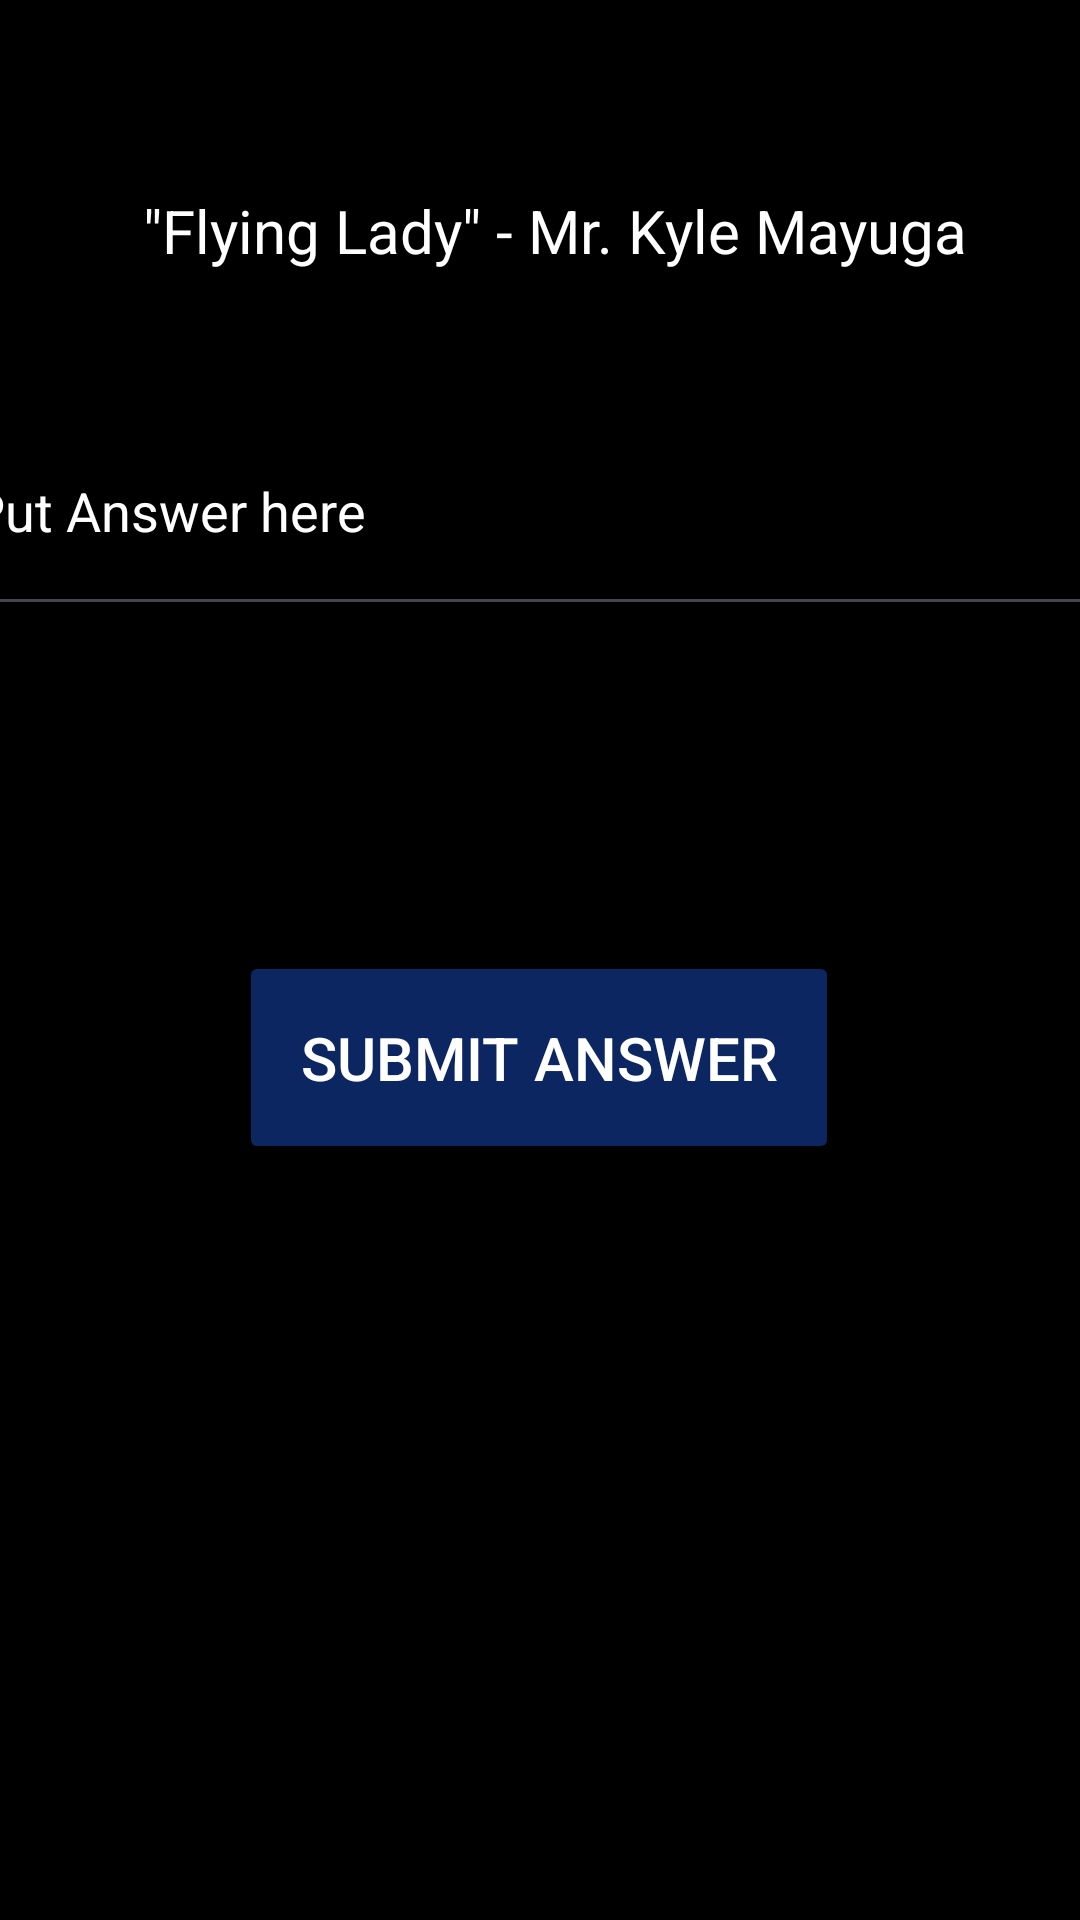

Produce the Android XML layout that renders to this screen, including the resource entries it uses.
<!-- AndroidManifest.xml: application theme Theme.Questionaireapp -->
<!-- res/layout/activity_q3.xml -->
<?xml version="1.0" encoding="utf-8"?>
<androidx.constraintlayout.widget.ConstraintLayout xmlns:android="http://schemas.android.com/apk/res/android"
    xmlns:app="http://schemas.android.com/apk/res-auto"
    xmlns:tools="http://schemas.android.com/tools"
    android:id="@+id/main"
    android:layout_width="match_parent"
    android:layout_height="match_parent"
    android:background="#000000"
    tools:context=".Q3">

    <TextView
        android:id="@+id/q4Question4"
        android:layout_width="406dp"
        android:layout_height="80dp"
        android:gravity="center"
        android:text="@string/q3"
        android:textColor="#FFFFFF"
        android:textSize="20sp"
        app:layout_constraintBottom_toBottomOf="parent"
        app:layout_constraintEnd_toEndOf="parent"
        app:layout_constraintHorizontal_bias="0.4"
        app:layout_constraintStart_toStartOf="parent"
        app:layout_constraintTop_toTopOf="parent"
        app:layout_constraintVertical_bias="0.066" />

    <EditText
        android:id="@+id/edTxAnswer3"
        android:layout_width="390dp"
        android:layout_height="80dp"
        android:autofillHints=""
        android:ems="10"
        android:hint="@string/answer"
        android:inputType="text"
        android:textColor="#FFFFFF"
        android:textColorHint="#FFFFFF"
        app:layout_constraintBottom_toBottomOf="parent"
        app:layout_constraintEnd_toEndOf="parent"
        app:layout_constraintHorizontal_bias="0.476"
        app:layout_constraintStart_toStartOf="parent"
        app:layout_constraintTop_toTopOf="parent"
        app:layout_constraintVertical_bias="0.23" />

    <Button
        android:id="@+id/btnSub2"
        android:layout_width="200dp"
        android:layout_height="71dp"
        android:backgroundTint="#0C2661"
        android:onClick="q3Question"
        android:text="@string/btnSubmit"
        android:textColor="#FFFFFF"
        android:textSize="20sp"
        app:cornerRadius="@dimen/ten"
        app:layout_constraintBottom_toBottomOf="parent"
        app:layout_constraintEnd_toEndOf="parent"
        app:layout_constraintHorizontal_bias="0.497"
        app:layout_constraintStart_toStartOf="parent"
        app:layout_constraintTop_toTopOf="parent"
        app:layout_constraintVertical_bias="0.557" />

    <TextView
        android:id="@+id/txWrong3"
        android:layout_width="390dp"
        android:layout_height="73dp"
        android:textColor="#FFFFFF"
        android:textSize="24sp"
        app:layout_constraintBottom_toBottomOf="parent"
        app:layout_constraintEnd_toEndOf="parent"
        app:layout_constraintHorizontal_bias="0.476"
        app:layout_constraintStart_toStartOf="parent"
        app:layout_constraintTop_toTopOf="parent"
        app:layout_constraintVertical_bias="0.379" />

    <androidx.recyclerview.widget.RecyclerView
        android:id="@+id/rView"
        android:layout_width="match_parent"
        android:layout_height="wrap_content"
        android:layout_margin="0dp"
        android:padding="0dp"
        app:layout_constraintBottom_toBottomOf="parent"
        app:layout_constraintEnd_toEndOf="parent"
        app:layout_constraintHorizontal_bias="0.0"
        app:layout_constraintStart_toStartOf="parent"
        app:layout_constraintTop_toTopOf="parent"
        app:layout_constraintVertical_bias="0.974"
        tools:itemCount="5" />

</androidx.constraintlayout.widget.ConstraintLayout>
<!-- resources referenced by this layout -->
<resources>
  <dimen name="ten">10px</dimen>
  <string name="answer">Put Answer here</string>
  <string name="btnSubmit">Submit Answer</string>
  <string name="q3">\"Flying Lady\" - Mr. Kyle Mayuga</string>
  <style name="Theme.Questionaireapp" parent="Base.Theme.Questionaireapp" />
  <style name="Base.Theme.Questionaireapp" parent="Theme.Material3.DayNight.NoActionBar">
          
          
      </style>
</resources>
